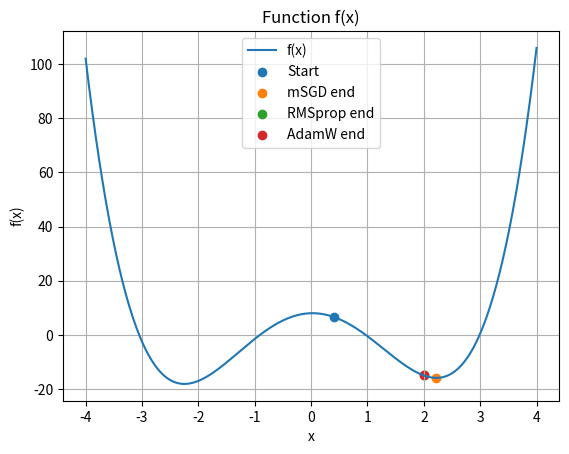
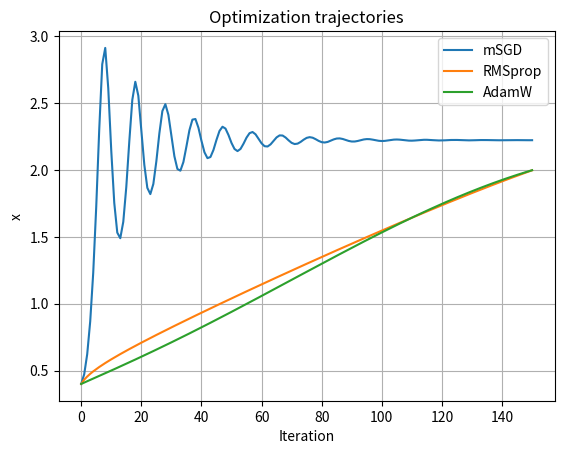
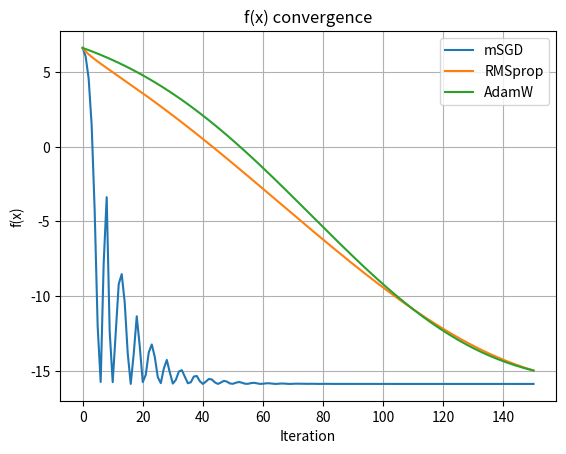

Python code for these plots, in order:

# Для вашего варианта (номер варианта соответствует функции и оптимизаторам из списка) выполните следующее:

# 1. Реализуйте три указанных оптимизатора на Python (без использования готовых
# реализаций из библиотек машинного обучения). Каждый оптимизатор должен быть
# реализован в виде отдельной функции или класса, принимающих на вход целевую
# функцию, её производную, начальную точку и гиперпараметры.

# 2. Для каждого оптимизатора:
#    - Подберите скорость обучения (learning rate) так, чтобы обеспечить устойчивую сходимость к минимуму за 50-200 итераций.
#    - Для импульсных методов (mSGD, NAG) используйте коэффициент импульса β = 0.9.
#    - Для адаптивных методов (RMSprop, Adam, Nadam, AdamW) используйте стандартные параметры: β₁ = 0.9, β₂ = 0.999, ε = 10⁻⁸.
#    - Для AdamW используйте коэффициент затухания весов (weight decay) λ = 0.01.

# 3. Запишите траекторию оптимизации – значения x на каждой итерации (или каждой 5-й итерации для длинных траекторий).

# 4. Постройте три графика:
#    - График 1: Сама целевая функция f(x) на интервале, содержащем начальную
#    точку и найденный минимум. На этом графике отметьте начальную точку и
#    конечные точки, достигнутые каждым оптимизатором.
#    - График 2: Траектории оптимизации (значение x от итерации) для всех трёх оптимизаторов на одном графике. По оси X – номер итерации, по оси Y – текущее значение x.
#    - График 3: Значение функции f(x) от итерации для всех трёх оптимизаторов на одном графике (сходимость по значению функции). По оси X – номер итерации, по оси Y – f(x).

# 5. Проведите сравнительный анализ, ответив на вопросы:
#    - Какой оптимизатор сошёлся быстрее всего (по числу итераций)?
#    - Какой оптимизатор нашёл лучшее (меньшее) значение функции?
#    - Наблюдались ли осцилляции или нестабильность в каком-либо методе?
#    - Как форма целевой функции (количество локальных минимумов, крутизна склонов) повлияла на поведение разных оптимизаторов?
#    - Подтвердились ли теоретические ожидания о работе каждого метода (например,
#    что импульс помогает преодолевать локальные минимумы, что адаптивные методы
#    лучше справляются с оврагами и т.д.)?

# Вариант 17
# Функция: f(x) = x⁴ - 10x² + 0.5x + 8
# Оптимизаторы: SGD with Momentum (mSGD), RMSprop, AdamW
# Начальная точка: x = -3


import numpy as np
import matplotlib.pyplot as plt

def f(x):
    return x**4 - 10*x**2 + 0.5*x + 8

def df(x):
    return 4*x**3 - 20*x + 0.5

_lr=0.01
_beta=0.9
_iters=150

def msgd(x0, lr=_lr, beta=_beta, iters=_iters):
    x = x0
    v = 0
    trajectory = [x]

    for _ in range(iters):
        g = df(x)
        v = beta * v + lr * g
        x = x - v
        trajectory.append(x)

    return np.array(trajectory)


def rmsprop(x0, lr=_lr, beta=_beta, eps=1e-8, iters=_iters):
    x = x0
    s = 0
    trajectory = [x]

    for _ in range(iters):
        g = df(x)
        s = beta * s + (1 - beta) * g**2
        x = x - lr * g / (np.sqrt(s) + eps)
        trajectory.append(x)

    return np.array(trajectory)


def adamw(x0, lr=_lr, beta1=_beta, beta2=0.999, eps=1e-8, wd=0.01, iters=_iters):
    x = x0
    m, v = 0, 0
    trajectory = [x]

    for t in range(1, iters + 1):
        g = df(x)

        m = beta1 * m + (1 - beta1) * g
        v = beta2 * v + (1 - beta2) * (g**2)

        m_hat = m / (1 - beta1**t)
        v_hat = v / (1 - beta2**t)

        x = x - lr * (m_hat / (np.sqrt(v_hat) + eps) + wd * x)

        trajectory.append(x)

    return np.array(trajectory)


# =========================
# Main
# =========================

x0 = 0.4

traj_msgd = msgd(x0)
traj_rms = rmsprop(x0)
traj_adamw = adamw(x0)

iters = np.arange(len(traj_msgd))

# =========================
# Plot 1: Function
# =========================
xs = np.linspace(-4, 4, 400)

plt.figure()
plt.plot(xs, f(xs), label="f(x)")

plt.scatter(x0, f(x0), label="Start")
plt.scatter(traj_msgd[-1], f(traj_msgd[-1]), label="mSGD end")
plt.scatter(traj_rms[-1], f(traj_rms[-1]), label="RMSprop end")
plt.scatter(traj_adamw[-1], f(traj_adamw[-1]), label="AdamW end")

plt.title("Function f(x)")
plt.xlabel("x")
plt.ylabel("f(x)")
plt.legend()
plt.grid()

# =========================
# Plot 2: Trajectories
# =========================
plt.figure()
plt.plot(iters, traj_msgd, label="mSGD")
plt.plot(iters, traj_rms, label="RMSprop")
plt.plot(iters, traj_adamw, label="AdamW")

plt.title("Optimization trajectories")
plt.xlabel("Iteration")
plt.ylabel("x")
plt.legend()
plt.grid()

# =========================
# Plot 3: Convergence
# =========================
plt.figure()
plt.plot(iters, f(traj_msgd), label="mSGD")
plt.plot(iters, f(traj_rms), label="RMSprop")
plt.plot(iters, f(traj_adamw), label="AdamW")

plt.title("f(x) convergence")
plt.xlabel("Iteration")
plt.ylabel("f(x)")
plt.legend()
plt.grid()

# =========================
# Results
# =========================
print("Final results:")
print(f"mSGD:   x = {traj_msgd[-1]:.6f}, f(x) = {f(traj_msgd[-1]):.6f}")
print(f"RMSprop: x = {traj_rms[-1]:.6f}, f(x) = {f(traj_rms[-1]):.6f}")
print(f"AdamW:  x = {traj_adamw[-1]:.6f}, f(x) = {f(traj_adamw[-1]):.6f}")

plt.show()
